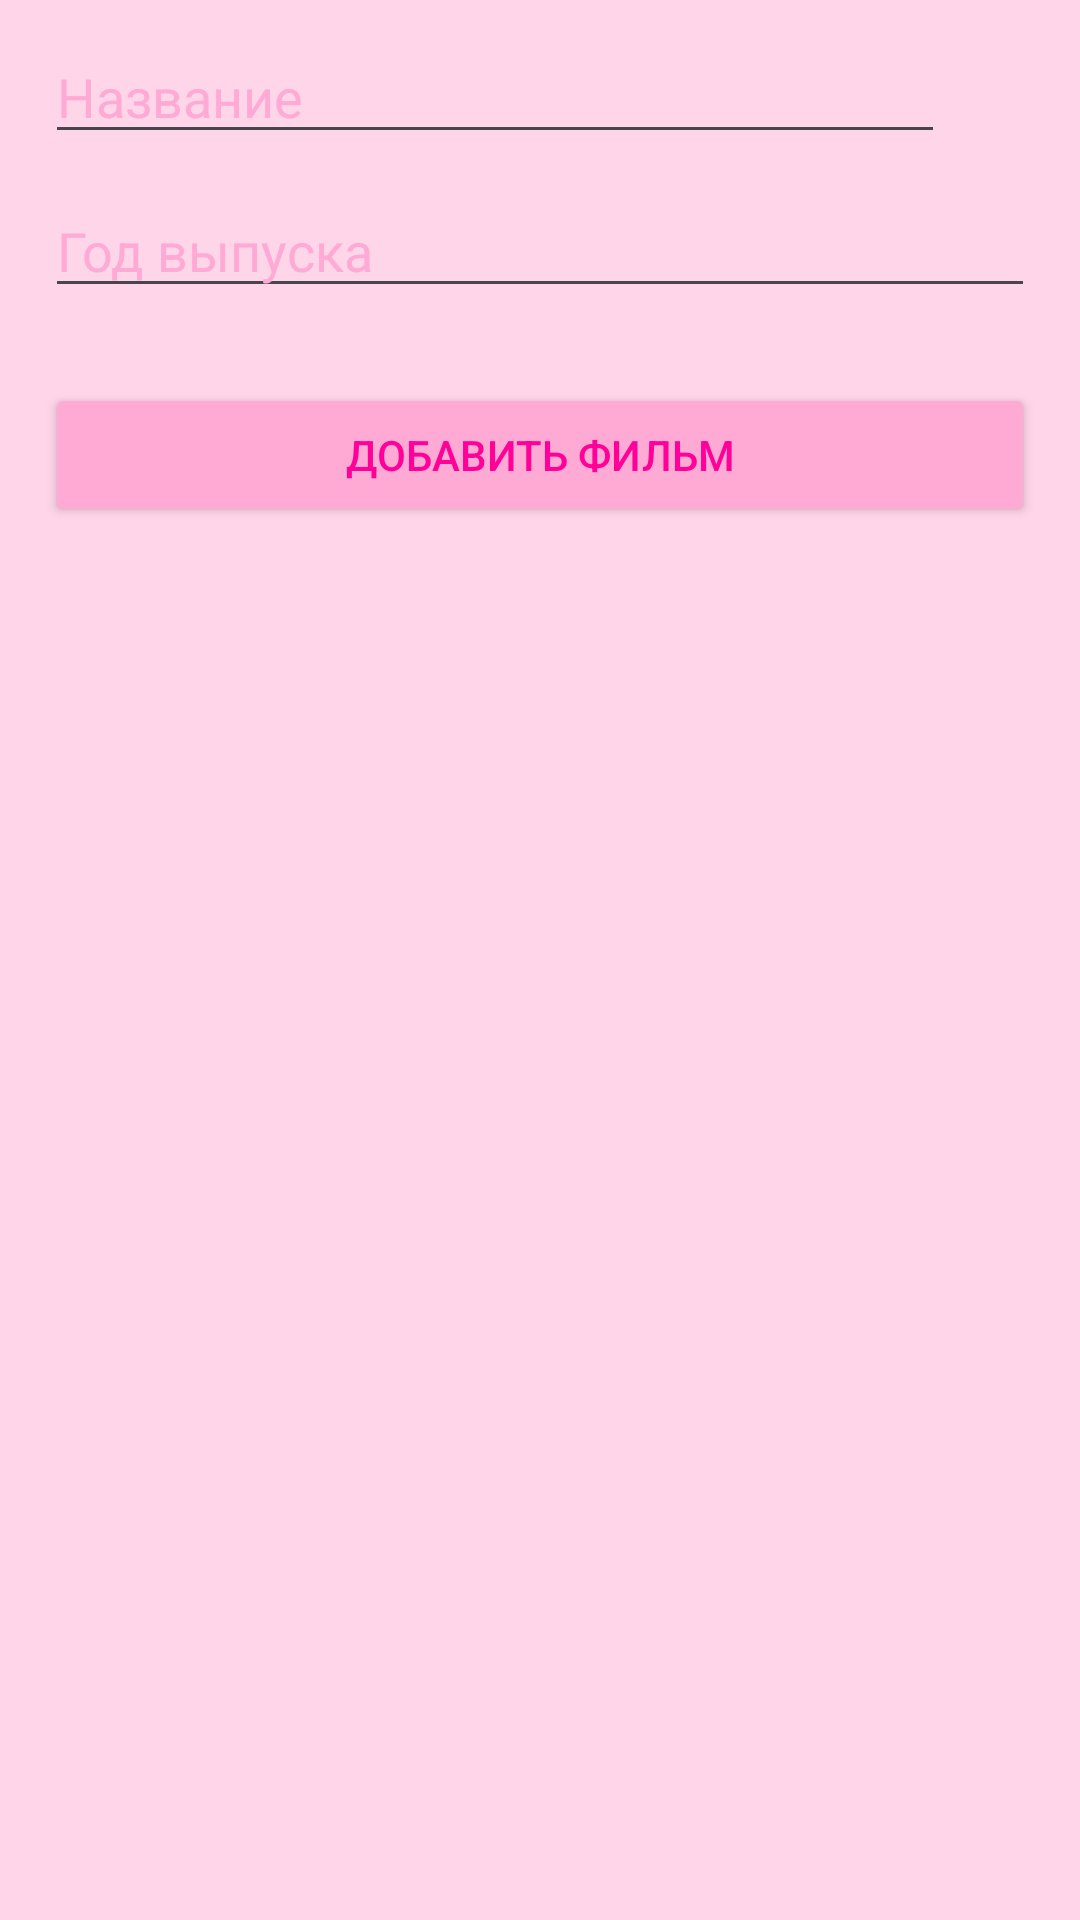

Here is an Android app screen rendered from its layout file. Give the layout XML and the strings, colors and styles it references.
<!-- AndroidManifest.xml: application theme Theme.Laba_9 -->
<!-- res/layout/activity_add.xml -->
<?xml version="1.0" encoding="utf-8"?>
<LinearLayout
    xmlns:android="http://schemas.android.com/apk/res/android"
    xmlns:tools="http://schemas.android.com/tools"
    android:orientation="vertical"
    android:background="#FFD5EA"
    android:layout_width="match_parent"
    android:layout_height="match_parent">
    <LinearLayout
        android:orientation="horizontal"
        android:layout_width="match_parent"
        android:layout_height="wrap_content">
        <EditText
            android:id="@+id/film_name_field"
            android:layout_weight="1"
            android:layout_width="0dp"
            android:layout_height="wrap_content"
            android:ems="10"
            android:importantForAutofill="no"
            android:inputType="text"
            android:textColor="#FF0099"
            android:textColorHint="#FFAAD5"
            android:hint="@string/title_movie_name"
            android:layout_marginStart="15dp"
            android:layout_marginTop="10dp"
            tools:ignore="LabelFor">
        </EditText>
        <Button
            android:id="@+id/search_button"
            android:layout_width="25dp"
            android:layout_height="25dp"
            android:layout_gravity="center"
            android:layout_marginStart="5dp"
            android:layout_marginEnd="15dp"
            android:background="@drawable/icon_search"
            android:contentDescription="@string/search_button"/>
    </LinearLayout>
    <EditText
        android:id="@+id/film_year_field"
        android:layout_width="match_parent"
        android:layout_height="wrap_content"
        android:ems="10"
        android:importantForAutofill="no"
        android:inputType="number"
        android:textColor="#FF0099"
        android:textColorHint="#FFAAD5"
        android:hint="@string/title_movie_year"
        android:layout_marginHorizontal="15dp"
        android:layout_marginTop="10dp"
        tools:ignore="LabelFor">
    </EditText>
    <ImageView
        android:id="@+id/add_poster"
        android:layout_width="150dp"
        android:layout_height="wrap_content"
        android:layout_gravity="center"
        android:contentDescription="@string/movie_poster"
        android:layout_marginTop="10dp"
        android:scaleType="centerCrop"/>
    <Button
        android:id="@+id/add_button"
        android:layout_width="match_parent"
        android:layout_height="wrap_content"
        android:layout_margin="15dp"
        android:backgroundTint="#FFAAD5"
        android:textColor="#FF0099"
        android:text="@string/add_movie"
        />
</LinearLayout>
<!-- resources referenced by this layout -->
<resources>
  <string name="add_movie">Добавить фильм</string>
  <string name="movie_poster">Постер фильма</string>
  <string name="search_button">Кнопка поиска</string>
  <string name="title_movie_name">Название</string>
  <string name="title_movie_year">Год выпуска</string>
  <style name="Theme.Laba_9" parent="Base.Theme.Laba_9" />
  <style name="Base.Theme.Laba_9" parent="Theme.Material3.DayNight">
          
          
      </style>
</resources>
